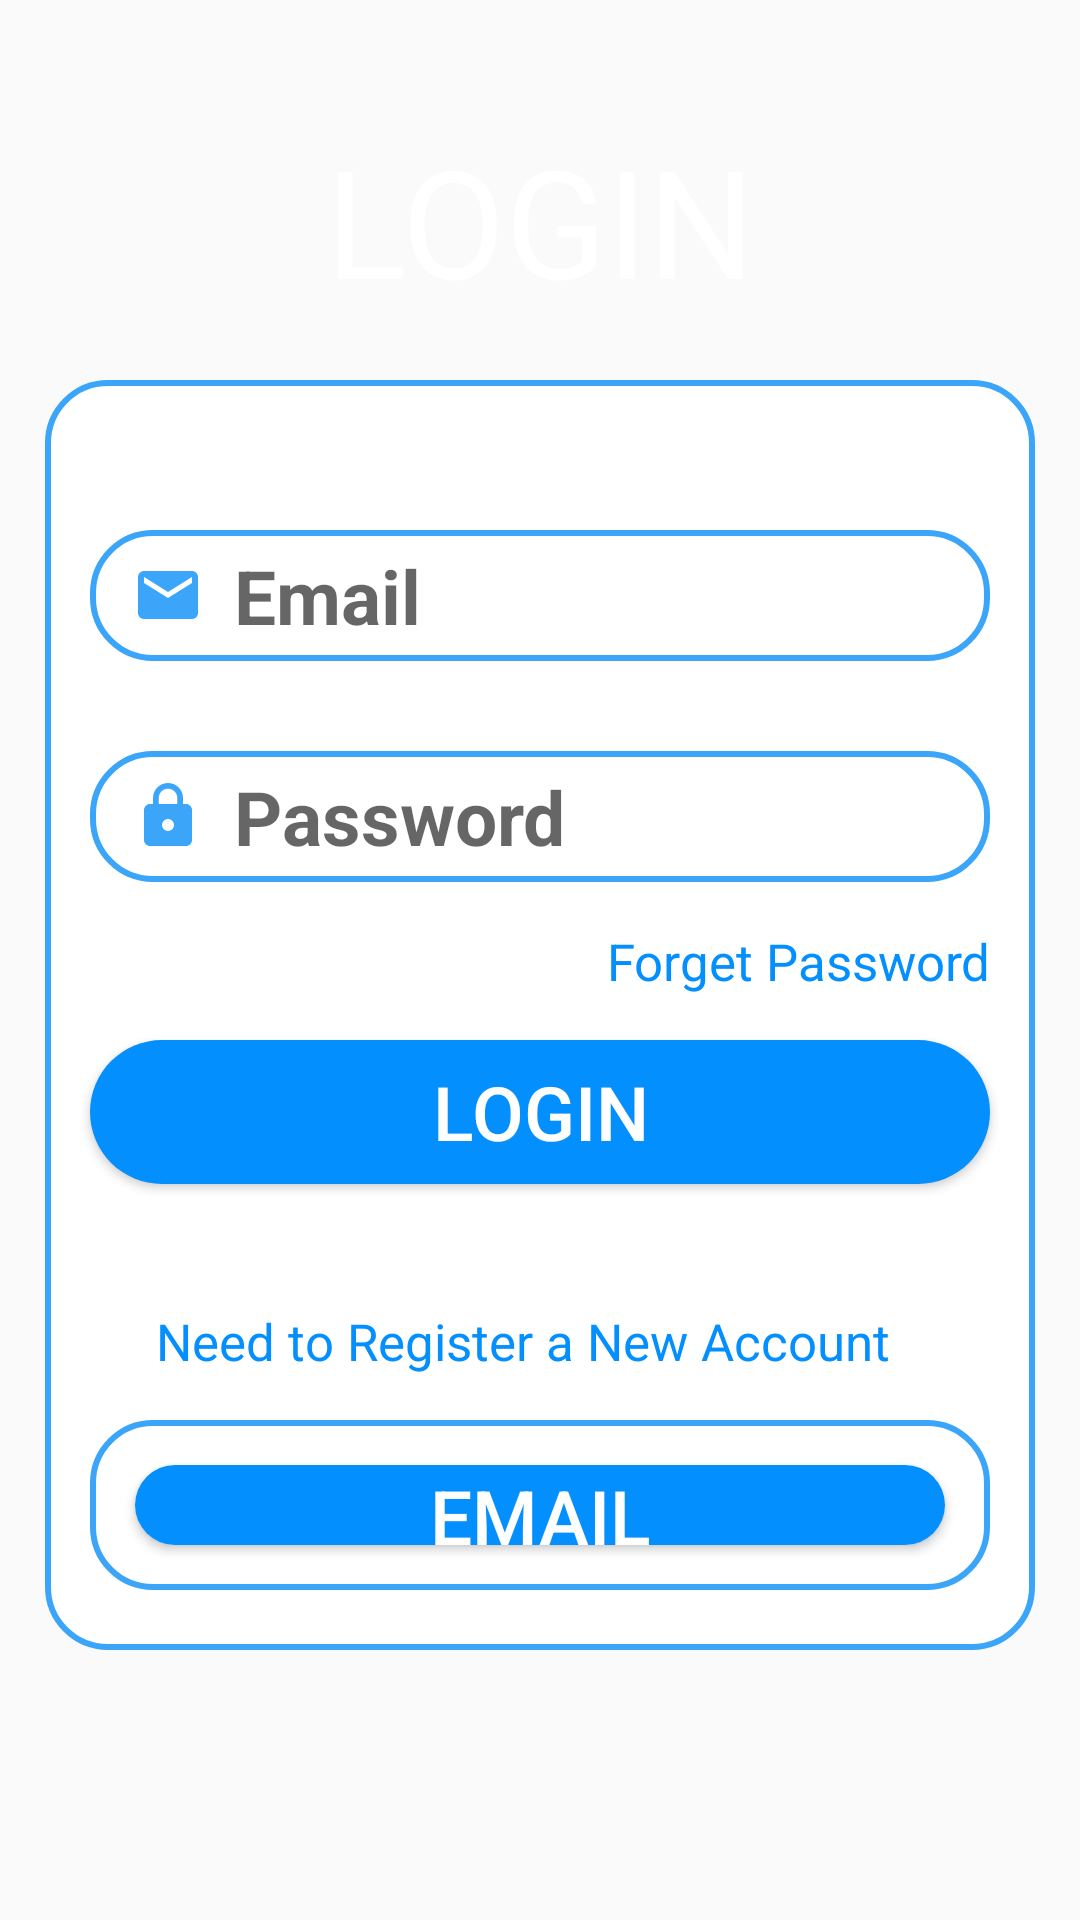

Layout XML and referenced resources for this Android screen:
<!-- AndroidManifest.xml: application theme AppTheme -->
<!-- res/layout/activity_login.xml -->
<?xml version="1.0" encoding="utf-8"?>

<androidx.constraintlayout.widget.ConstraintLayout xmlns:android="http://schemas.android.com/apk/res/android"
    xmlns:app="http://schemas.android.com/apk/res-auto"
    xmlns:tools="http://schemas.android.com/tools"
    android:layout_width="match_parent"
    android:layout_height="match_parent"
    android:background="@drawable/back"
    tools:context=".Registration.LoginActivity">


    <RelativeLayout
        android:layout_width="match_parent"
        android:layout_height="match_parent"
        app:layout_constraintBottom_toBottomOf="parent"
        app:layout_constraintEnd_toEndOf="parent"
        app:layout_constraintHorizontal_bias="0.5"
        app:layout_constraintStart_toStartOf="parent"
        app:layout_constraintTop_toTopOf="parent">

        <TextView
            android:id="@+id/tv"
            android:layout_width="match_parent"
            android:layout_height="wrap_content"
            android:layout_marginTop="40dp"
            android:gravity="center"
            android:text="LOGIN"
            android:textColor="#FFF"
            android:textSize="50dp" />

        <RelativeLayout
            android:layout_width="match_parent"
            android:layout_height="wrap_content"
            android:layout_below="@+id/tv"
            android:layout_marginLeft="15dp"
            android:layout_marginTop="20dp"
            android:layout_marginRight="15dp"
            android:layout_marginBottom="90dp"
            android:background="@drawable/backround">

            <EditText
                android:id="@+id/login_email"
                android:layout_width="match_parent"
                android:layout_height="wrap_content"
                android:layout_below="@+id/login_image"
                android:layout_alignParentStart="true"
                android:layout_marginStart="15dp"
                android:layout_marginTop="50dp"
                android:layout_marginEnd="15dp"
                android:layout_marginBottom="15dp"
                android:background="@drawable/input"
                android:drawableStart="@drawable/email"
                android:drawablePadding="10dp"
                android:hint="Email"
                android:inputType="textEmailAddress"
                android:paddingLeft="14dp"
                android:paddingTop="5dp"
                android:paddingBottom="5dp"
                android:textColor="@color/colorPrimaryDark"
                android:textCursorDrawable="@color/colorPrimaryDark"
                android:textSize="25sp"
                android:textStyle="bold" />

            <EditText
                android:id="@+id/login_password"
                android:layout_width="match_parent"
                android:layout_height="wrap_content"
                android:layout_below="@+id/login_email"
                android:layout_alignParentStart="true"
                android:layout_marginStart="15dp"
                android:layout_marginTop="15dp"
                android:layout_marginEnd="15dp"
                android:layout_marginBottom="15dp"
                android:background="@drawable/input"
                android:drawableStart="@drawable/password"
                android:drawablePadding="10dp"
                android:hint="Password"
                android:inputType="textPassword"
                android:paddingLeft="14dp"
                android:paddingTop="5dp"
                android:paddingBottom="5dp"
                android:textColor="@color/colorPrimaryDark"
                android:textCursorDrawable="@color/colorPrimaryDark"
                android:textSize="25sp"
                android:textStyle="bold" />

            <TextView
                android:id="@+id/forget_password_link"
                android:layout_width="match_parent"
                android:layout_height="wrap_content"
                android:layout_below="@+id/login_password"
                android:layout_alignParentStart="true"
                android:layout_marginRight="15dp"
                android:text="  Forget Password"
                android:textAlignment="textEnd"
                android:textColor="@color/colorPrimaryDark"
                android:textSize="17sp" />

            <Button
                android:id="@+id/login_button"
                android:layout_width="match_parent"
                android:layout_height="wrap_content"
                android:layout_below="@+id/forget_password_link"
                android:layout_margin="15dp"
                android:background="@drawable/button"
                android:text="Login"
                android:textColor="#fff"
                android:textSize="25sp" />

            <TextView
                android:id="@+id/textview"
                android:layout_width="match_parent"
                android:layout_height="wrap_content"
                android:layout_below="@+id/login_button"
                android:layout_alignParentStart="true"
                android:layout_marginStart="3dp"
                android:layout_marginTop="26dp"
                android:layout_marginEnd="15dp"
                android:layout_marginBottom="15dp"
                android:inputType="textEmailAddress"
                android:text=" Need to Register a New Account "
                android:textAlignment="center"
                android:textColor="@color/colorPrimaryDark"
                android:textSize="17sp" />

            <RelativeLayout
                android:layout_width="match_parent"
                android:layout_height="match_parent"
                android:layout_below="@+id/textview"
                android:layout_marginLeft="15dp"
                android:layout_marginRight="15dp"
                android:layout_marginBottom="20dp"
                android:background="@drawable/input">

                <Button
                    android:id="@+id/login_register_with_email"
                    android:layout_width="match_parent"
                    android:layout_height="wrap_content"
                    android:layout_margin="15dp"
                    android:background="@drawable/button"
                    android:text="Email"
                    android:textColor="#fff"
                    android:textSize="25sp" />

                <Button
                    android:id="@+id/login_register_with_phone"
                    android:layout_width="360dp"
                    android:layout_height="wrap_content"
                    android:layout_below="@+id/login_register_with_email"
                    android:layout_marginStart="15dp"
                    android:layout_marginTop="15dp"
                    android:layout_marginEnd="15dp"
                    android:layout_marginBottom="15dp"
                    android:background="@drawable/button"
                    android:text="Phone "
                    android:textColor="#fff"
                    android:textSize="25sp" />
            </RelativeLayout>
        </RelativeLayout>
    </RelativeLayout>
</androidx.constraintlayout.widget.ConstraintLayout>
<!-- resources referenced by this layout -->
<resources>
  <color name="colorPrimaryDark">#048FFF</color>
  <!-- drawable backround (drawable) -->
  <?xml version="1.0" encoding="utf-8"?>
  
      <shape xmlns:android="http://schemas.android.com/apk/res/android">
      <stroke
      android:color="@color/colorPrimary"
      android:width="2dp"
      />
      <solid
          android:color="@color/colorAccent"
          />
      
  <corners android:radius="20dp"/>
      </shape>
  <!-- drawable button (drawable) -->
  <?xml version="1.0" encoding="utf-8"?>
  
  <shape xmlns:android="http://schemas.android.com/apk/res/android">
      <solid
          android:color="@color/colorPrimaryDark"
          
          />
      <corners android:radius="30dp"/>
  
  </shape>
  <!-- drawable email (drawable) -->
  <vector android:height="24dp" android:tint="#3BA5FA"
      android:viewportHeight="24" android:viewportWidth="24"
      android:width="24dp" xmlns:android="http://schemas.android.com/apk/res/android">
      <path android:fillColor="@android:color/white" android:pathData="M20,4L4,4c-1.1,0 -1.99,0.9 -1.99,2L2,18c0,1.1 0.9,2 2,2h16c1.1,0 2,-0.9 2,-2L22,6c0,-1.1 -0.9,-2 -2,-2zM20,8l-8,5 -8,-5L4,6l8,5 8,-5v2z"/>
  </vector>
  <!-- drawable input (drawable) -->
  <?xml version="1.0" encoding="utf-8"?>
  
  <shape xmlns:android="http://schemas.android.com/apk/res/android">
     <stroke
         android:color="@color/colorPrimary"
         android:width="2dp"
         />
     <solid
         android:color="@color/colorAccent"
         />
     <corners android:radius="20dp"/>
  </shape>
  <!-- drawable password (drawable) -->
  <vector android:height="24dp" android:tint="#3BA5FA"
      android:viewportHeight="24" android:viewportWidth="24"
      android:width="24dp" xmlns:android="http://schemas.android.com/apk/res/android">
      <path android:fillColor="@android:color/white" android:pathData="M18,8h-1L17,6c0,-2.76 -2.24,-5 -5,-5S7,3.24 7,6v2L6,8c-1.1,0 -2,0.9 -2,2v10c0,1.1 0.9,2 2,2h12c1.1,0 2,-0.9 2,-2L20,10c0,-1.1 -0.9,-2 -2,-2zM12,17c-1.1,0 -2,-0.9 -2,-2s0.9,-2 2,-2 2,0.9 2,2 -0.9,2 -2,2zM15.1,8L8.9,8L8.9,6c0,-1.71 1.39,-3.1 3.1,-3.1 1.71,0 3.1,1.39 3.1,3.1v2z"/>
  </vector>
  <style name="AppTheme" parent="Theme.AppCompat.Light.NoActionBar">
          <item name="colorPrimary">@color/colorPrimary</item>
          <item name="colorPrimaryDark">@color/colorPrimaryDark</item>
          <item name="colorAccent">#FFF</item>
  
      </style>
  <color name="colorPrimary">#3BA5FA</color>
  <color name="colorAccent">#fff</color>
</resources>
